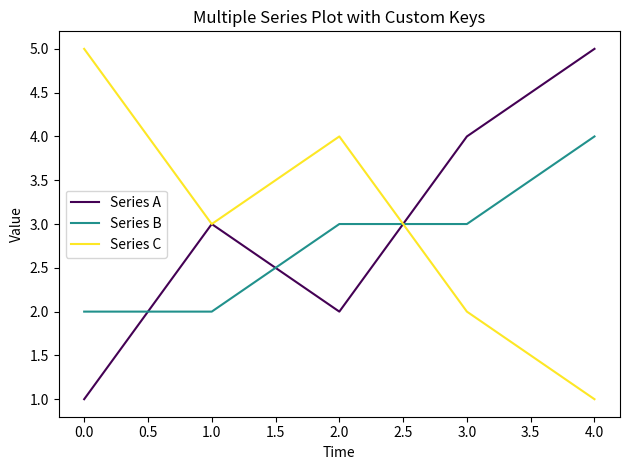
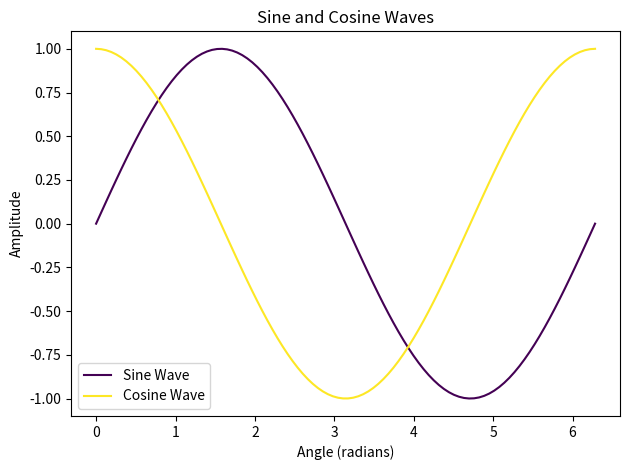

Recreate these plots in Python, in order.
# Name: MatPlotLib Line Plot
# Description: This is an example of using MatPlotLib to create a line plot with one or more series.
# python_version: >=3.8
# inclusion_criteria: If you are creating plots, this codeblock is likely to be useful.
# exclusion_criteria: If you are not creating any plots, this codeblock is unlikely to be useful.
# pip_requirement: matplotlib
# pip_requirement: numpy

import matplotlib
import matplotlib.pyplot as plt
import numpy as np

matplotlib.use("Agg")  # ABSOLUTELY REQUIRED OR THE CODE WILL SILENTLY FREEZE AND COST A LOT OF MONEY: Use the Agg backend for headless environments

def plot_multiple_series(series_list, x_key='x', y_key='y', labels=None, title=None, xlabel=None, ylabel=None, filename=None):
    """
    Plots multiple series on the same line plot, with different colors for each series.
    Optionally saves the plot to a PDF file if a filename is provided.

    Parameters:
    series_list (list of lists of dictionaries): A list containing the series to plot. Each series is a list of dictionaries with data points.
    x_key (string, optional): The key used for the x-values in the dictionaries.
    y_key (string, optional): The key used for the y-values in the dictionaries.
    labels (list of strings, optional): Labels for each series.
    title (string, optional): Title of the plot.
    xlabel (string, optional): Label for the x-axis.
    ylabel (string, optional): Label for the y-axis.
    filename (string, optional): If provided, saves the plot to the given filename (should end with .pdf). If not provided, displays the plot.
    """
    num_series = len(series_list)
    colors = plt.cm.viridis(np.linspace(0, 1, num_series))

    plt.figure()  # Create a new figure

    for idx, series in enumerate(series_list):
        x_values = [point[x_key] for point in series]
        y_values = [point[y_key] for point in series]
        plt.plot(x_values, y_values, color=colors[idx], label=labels[idx] if labels else None)
    if labels is not None:
        plt.legend()
    if title is not None:
        plt.title(title)
    if xlabel is not None:
        plt.xlabel(xlabel)
    else:
        plt.xlabel(x_key)
    if ylabel is not None:
        plt.ylabel(ylabel)
    else:
        plt.ylabel(y_key)
    plt.tight_layout()  # Adjust layout to prevent clipping of labels

    if (filename is not None):
        # If a filename is provided, save the plot to a PDF file
        plt.savefig(filename, format='pdf')
        plt.close()
        print(f"Plot saved as {filename}")
    else:
        # Otherwise, if no filename is providede, display the plot to the user
        plt.show()


# An example (3 series, custom keys, shown on screen)
def example1():
    # Sample data with custom keys 'time' and 'value'
    series1 = [{'time': 0, 'value': 1}, {'time': 1, 'value': 3}, {'time': 2, 'value': 2}, {'time': 3, 'value': 4}, {'time': 4, 'value': 5}]
    series2 = [{'time': 0, 'value': 2}, {'time': 1, 'value': 2}, {'time': 2, 'value': 3}, {'time': 3, 'value': 3}, {'time': 4, 'value': 4}]
    series3 = [{'time': 0, 'value': 5}, {'time': 1, 'value': 3}, {'time': 2, 'value': 4}, {'time': 3, 'value': 2}, {'time': 4, 'value': 1}]

    # Labels for each series
    labels = ['Series A', 'Series B', 'Series C']

    # Plotting the series with custom keys
    plot_multiple_series(
        series_list=[series1, series2, series3],
        x_key='time',
        y_key='value',
        labels=labels,
        title='Multiple Series Plot with Custom Keys',
        xlabel='Time',
        ylabel='Value',
        filename=None       # Show the plot to the user (do not provide a filename)
    )


# An example (2 series, generated with numerical functions, saved to file)
def example2():
    # Generate data for sine and cosine waves
    x_values = np.linspace(0, 2 * np.pi, 100)  # 100 points from 0 to 2π
    sine_values = np.sin(x_values)
    cosine_values = np.cos(x_values)

    # Prepare the data in the required format (list of dictionaries with 'x' and 'y' keys)
    sine_series = [{'x': x, 'y': y} for x, y in zip(x_values, sine_values)]
    cosine_series = [{'x': x, 'y': y} for x, y in zip(x_values, cosine_values)]

    # Labels for the series
    labels = ['Sine Wave', 'Cosine Wave']

    # Plot the series and save to 'sine_cosine_plot.pdf'
    plot_multiple_series(
        series_list=[sine_series, cosine_series],
        x_key='x',
        y_key='y',
        labels=labels,
        title='Sine and Cosine Waves',
        xlabel='Angle (radians)',
        ylabel='Amplitude',
        filename='sine_cosine_plot.pdf'  # Specify the filename to save the plot
    )


# Main
if __name__ == "__main__":
    example1()
    example2()
